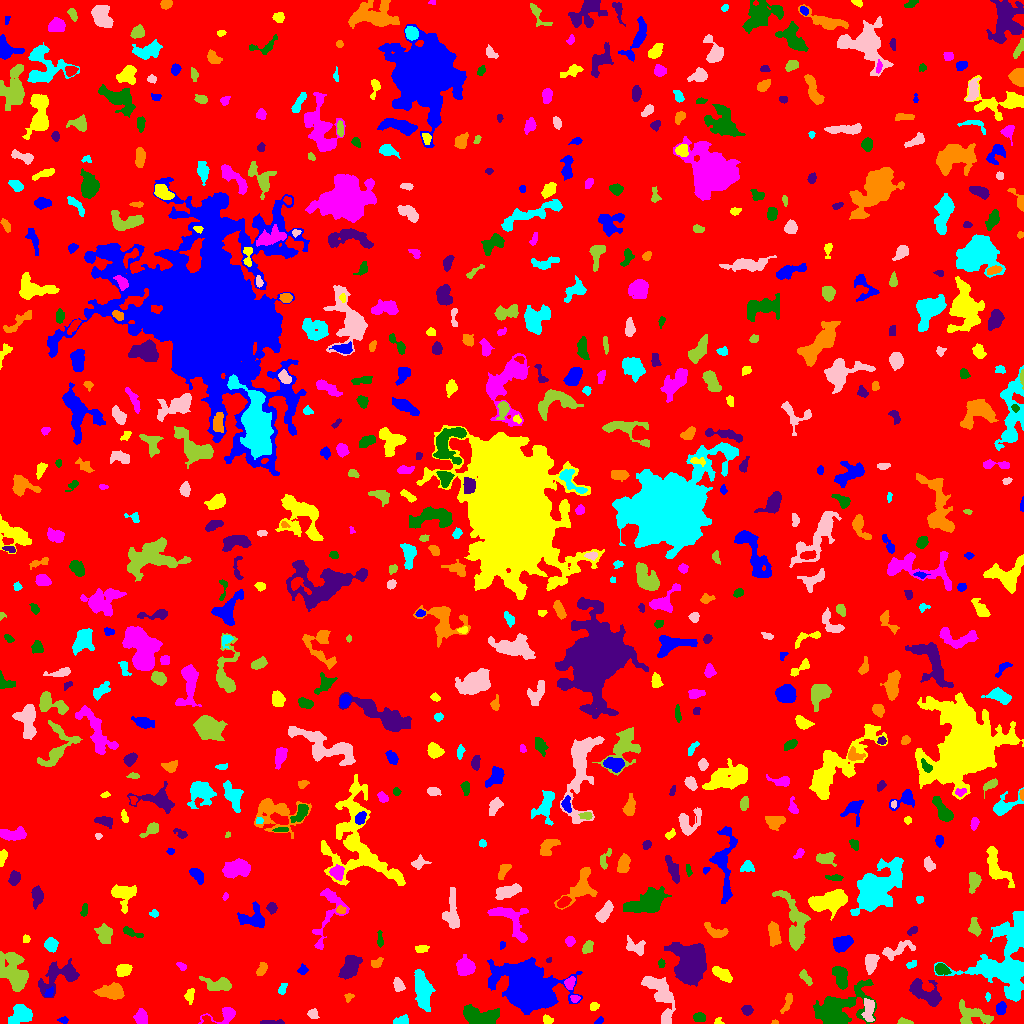

The data file committed next to this chart (first rows):
ID, X, Y, A, B, theta, total_flux, mu_max, mu_median, mu_mean, R_fwhm, R_e, R10, R90, x_start, x_end, y_start, y_end, area, greylevel
0, 507.5, 516.1, 298.6, 296.1, 1.21, 1664655, 12.0, 2.0, 2.029, 100.6, 235.4, 89.66, 382.6, 0, 1023, 0, 1023, 820259, 2.029
1, 63.77, 3.5, 2.264, 1.5, 0.0, 80.0, 3.0, 1.0, 1.311, 2.764, 2.257, 0.7979, 3.613, 57, 68, 0, 7, 61, 6.311
2, 718.5, 1.85, 2.195, 1.752, -0.3076, 147.0, 7.0, 2.5, 2.94, 2.326, 2.111, 0.7979, 3.432, 714, 724, 0, 6, 50, 6.94
3, 140.7, 6.216, 3.596, 2.755, 1.556, 852.0, 10.0, 5.0, 4.869, 5.293, 3.949, 1.596, 6.308, 133, 147, 0, 15, 175, 8.869
4, 699.2, 5.923, 2.737, 2.093, -0.07091, 284.0, 6.0, 2.0, 2.582, 4.068, 3.038, 1.262, 4.787, 693, 705, 2, 11, 110, 7.582
5, 269.5, 0.9538, 6.414, 0.9423, 0.01093, 238.0, 7.0, 2.0, 2.479, 2.764, 2.585, 0.9772, 4.442, 260, 284, 0, 4, 96, 7.479
6, 774.7, 1.015, 1.523, 0.9684, -0.04039, 67.0, 6.0, 2.0, 2.31, 1.954, 1.493, 0.5642, 2.394, 771, 778, 0, 4, 29, 8.31
7, 401.8, 2.451, 3.822, 2.07, 0.1852, 175.0, 3.0, 1.0, 1.483, 4.029, 3.141, 1.262, 5.109, 393, 408, 0, 9, 118, 6.483
8, 868.6, 13.82, 6.252, 2.545, -1.558, 892.0, 8.0, 4.0, 3.964, 6.408, 4.787, 1.871, 7.313, 861, 874, 2, 25, 225, 10.96
9, 904.3, 1.337, 3.456, 1.227, -0.06965, 270.0, 8.0, 4.0, 3.506, 3.523, 2.459, 0.9772, 3.949, 897, 913, 0, 6, 77, 8.506
10, 207.2, 3.083, 3.086, 2.023, -0.7614, 240.0, 7.0, 3.0, 3.038, 3.038, 2.585, 0.9772, 4.107, 202, 216, 0, 8, 79, 11.04
11, 598.7, 2.242, 2.633, 1.197, 0.6059, 62.0, 3.0, 1.0, 1.17, 2.459, 2.034, 0.7979, 3.241, 594, 603, 0, 7, 53, 7.17
12, 547.6, 3.271, 2.629, 2.309, -0.4476, 225.0, 5.0, 3.0, 2.744, 3.785, 2.877, 1.128, 4.442, 543, 553, 0, 9, 82, 6.744
13, 224.1, 8.332, 8.797, 3.733, 0.2479, 946.0, 10.0, 3.0, 3.877, 4.853, 4.549, 1.693, 7.569, 198, 235, 0, 16, 244, 7.877
14, 479.4, 7.708, 9.772, 4.237, -0.1419, 2198, 9.0, 4.0, 4.276, 8.74, 7.356, 2.932, 11.13, 463, 499, 0, 19, 514, 8.276
15, 746.9, 13.35, 2.588, 2.294, -0.3289, 385.0, 7.0, 4.0, 3.738, 4.297, 3.192, 1.262, 4.82, 741, 753, 8, 18, 103, 8.738
16, 787.4, 21.08, 5.456, 1.773, 1.198, 193.0, 3.0, 1.0, 1.43, 4.37, 3.742, 1.382, 5.781, 780, 792, 10, 30, 135, 7.43
17, 20.78, 8.735, 6.005, 4.608, 0.4428, 1237, 6.0, 4.0, 3.485, 9.08, 6.358, 2.523, 9.458, 8, 32, 0, 19, 355, 7.485
18, 312.6, 9.083, 2.251, 2.195, -0.1275, 180.0, 5.0, 2.0, 1.895, 3.09, 2.706, 0.9772, 4.406, 307, 319, 5, 15, 95, 6.895
19, 971.8, 8.418, 9.748, 5.186, -0.3023, 1714, 12.0, 4.0, 4.211, 5.109, 6.628, 2.326, 10.06, 959, 993, 0, 24, 407, 9.211
20, 376.6, 19.64, 9.175, 3.495, 1.151, 1471, 11.0, 3.0, 3.923, 4.983, 5.557, 2.111, 9.558, 361, 383, 3, 42, 375, 7.923
21, 1001, 15.12, 2.922, 2.202, 1.479, 444.0, 9.0, 3.0, 3.669, 3.909, 3.29, 1.262, 5.109, 996, 1006, 9, 22, 121, 11.67
22, 594, 17.36, 2.233, 1.803, 0.6313, 128.0, 4.0, 2.0, 1.778, 3.478, 2.523, 0.9772, 4.107, 590, 599, 13, 21, 72, 6.778
23, 575, 24.84, 2.078, 1.516, -0.04368, 83.0, 3.0, 1.0, 1.277, 3.09, 2.257, 0.7979, 3.385, 570, 580, 21, 28, 65, 9.277
24, 837.7, 11.26, 13.6, 8.175, 0.5713, 6002, 35.0, 3.0, 5.044, 3.868, 8.387, 2.523, 15.93, 813, 876, 0, 44, 1190, 10.04
25, 59.77, 47.48, 11.88, 6.066, 0.46, 2240, 12.0, 3.0, 3.69, 6.257, 7.313, 2.764, 12.03, 38, 79, 26, 65, 607, 7.69
26, 348.8, 27.11, 2.287, 1.611, 0.07965, 117.0, 5.0, 2.0, 1.828, 2.523, 2.185, 0.7979, 3.568, 344, 354, 21, 30, 64, 6.828
27, 987.7, 26.74, 2.001, 0.9919, 1.559, 96.0, 6.0, 2.0, 2.286, 2.394, 1.784, 0.5642, 2.821, 985, 990, 22, 31, 42, 8.286
28, 398.2, 38.85, 3.13, 2.151, -1.208, 454.0, 9.0, 3.0, 3.466, 3.613, 3.29, 1.262, 5.262, 393, 405, 32, 46, 131, 8.466
29, 219, 38.52, 7.343, 3.169, -0.06751, 669.0, 5.0, 2.0, 2.186, 6.333, 5.078, 2.034, 7.979, 199, 231, 33, 47, 306, 7.186
30, 601.5, 43.39, 5.042, 3.337, 1.267, 925.0, 7.0, 4.0, 3.531, 6.555, 5.202, 2.111, 7.939, 592, 608, 33, 53, 262, 8.531
31, 48.89, 30.13, 2.545, 1.655, 0.9337, 123.0, 4.0, 2.0, 1.662, 3.478, 2.523, 0.9772, 4.029, 44, 53, 27, 37, 74, 9.662
32, 189.4, 27.74, 3.292, 2.041, 1.404, 262.0, 6.0, 2.0, 2.239, 3.656, 3.038, 1.128, 5.171, 184, 194, 19, 35, 117, 7.239
33, 569.6, 40.23, 2.936, 2.03, 1.162, 418.0, 8.0, 3.0, 3.635, 4.222, 3.09, 1.262, 4.787, 564, 575, 34, 47, 115, 11.63
34, 840.8, 45.49, 5.689, 2.904, -1.276, 628.0, 6.0, 2.0, 2.259, 6.232, 5.078, 1.954, 7.715, 832, 847, 34, 57, 278, 7.259
35, 925.6, 30.13, 9.768, 4.037, -0.5611, 1970, 10.0, 4.0, 4.13, 8.137, 6.58, 2.523, 10.36, 909, 941, 17, 45, 477, 10.13
36, 111.3, 31.75, 6.659, 3.373, -0.003745, 1804, 11.0, 5.0, 5.14, 7.024, 5.944, 2.394, 9.08, 93, 124, 24, 41, 351, 9.14
37, 282.3, 34.29, 2.886, 1.567, 1.168, 98.0, 3.0, 1.0, 1.167, 3.141, 2.585, 0.9772, 4.068, 278, 287, 29, 40, 84, 6.167
38, 661.5, 27.53, 13.56, 5.207, -1.164, 2731, 11.0, 4.0, 3.958, 6.283, 8.117, 2.877, 12.74, 641, 675, 0, 47, 690, 7.958
39, 806, 45.43, 4.308, 1.671, -0.9443, 183.0, 4.0, 2.0, 1.512, 4.406, 3.338, 1.128, 5.109, 799, 812, 38, 54, 121, 7.512
40, 1022, 43.5, 1.588, 0.7151, -0.0, 74.0, 8.0, 3.0, 3.524, 1.784, 1.262, 0.0, 2.111, 1020, 1023, 40, 47, 21, 16.52
41, 529.6, 34.98, 11.72, 8.069, -0.4994, 58621, 125.0, 9.0, 22.72, 9.788, 10.4, 3.949, 19.92, 487, 582, 9, 66, 2580, 25.72
42, 721.8, 49.66, 5.372, 2.358, -0.5693, 759.0, 7.0, 4.0, 3.547, 5.917, 4.549, 1.784, 7.047, 712, 732, 41, 57, 214, 8.547
43, 464.9, 56.85, 3.944, 3.802, -0.9968, 1969, 17.0, 5.5, 6.697, 5.499, 4.853, 1.871, 7.878, 456, 475, 48, 69, 294, 10.7
44, 941.2, 54.23, 3.196, 2.436, -0.3194, 524.0, 9.0, 3.5, 3.589, 4.068, 3.523, 1.382, 5.499, 935, 951, 49, 60, 146, 10.59
45, 350.1, 55.88, 6.236, 3.635, 1.02, 2525, 15.0, 6.0, 6.698, 6.887, 5.944, 2.394, 9.458, 338, 362, 44, 68, 377, 9.698
46, 261.8, 54.87, 3.548, 2.003, 1.158, 521.0, 9.0, 4.0, 4.453, 4.029, 3.338, 1.262, 5.202, 256, 267, 48, 61, 117, 8.453
47, 421.9, 33.78, 10.5, 3.574, -1.401, 1287, 6.0, 2.0, 2.336, 8.538, 6.794, 2.646, 10.9, 414, 435, 12, 54, 551, 7.336
48, 871.1, 61.87, 4.463, 2.776, 1.425, 708.0, 9.0, 3.0, 3.248, 4.478, 4.334, 1.596, 6.864, 865, 879, 49, 69, 218, 9.248
49, 13.87, 50.22, 9.875, 5.69, -1.143, 3523, 13.0, 4.0, 4.66, 7.506, 8.176, 3.141, 13.13, 0, 28, 32, 72, 756, 8.66
50, 92.62, 57.34, 4.022, 2.22, -1.235, 408.0, 6.0, 3.0, 2.873, 4.853, 3.478, 1.382, 5.557, 88, 100, 50, 68, 142, 8.873
51, 302.3, 53.49, 2.363, 1.975, 1.196, 137.0, 5.0, 1.0, 1.651, 2.326, 2.523, 0.7979, 4.406, 297, 308, 49, 60, 83, 6.651
52, 123.5, 53.78, 3.438, 2.932, 0.3202, 873.0, 10.0, 5.0, 5.046, 5.293, 4.029, 1.596, 6.358, 116, 132, 47, 59, 173, 9.046
53, 181.6, 57.23, 2.239, 1.485, -0.6883, 145.0, 5.0, 2.0, 2.164, 2.646, 2.185, 0.7979, 3.7, 176, 186, 53, 61, 67, 7.164
54, 661.3, 59.76, 2.287, 1.4, 1.519, 79.0, 3.0, 2.0, 1.411, 3.141, 2.394, 0.7979, 3.432, 658, 665, 56, 65, 56, 7.411
55, 548.7, 63.17, 1.678, 0.9637, 0.5304, 66.0, 5.0, 2.0, 2.2, 1.954, 1.493, 0.5642, 2.459, 546, 551, 61, 66, 30, 7.2
56, 376, 60.38, 2.824, 1.903, 0.4444, 301.0, 8.0, 3.0, 3.071, 3.385, 2.764, 1.128, 4.583, 371, 383, 56, 66, 98, 8.071
57, 911.4, 59.22, 2.835, 1.693, 0.5583, 139.0, 3.0, 2.0, 1.986, 3.949, 2.706, 1.128, 4.107, 906, 916, 55, 63, 70, 8.986
58, 895.8, 72.91, 9.138, 2.968, 0.3101, 599.0, 7.0, 2.0, 2.117, 3.949, 4.886, 1.784, 7.818, 882, 915, 63, 83, 283, 8.117
59, 587.5, 76.03, 3.163, 2.29, 1.049, 424.0, 7.0, 3.0, 3.447, 4.37, 3.432, 1.382, 5.323, 582, 593, 70, 83, 123, 7.447
... 637 more rows
